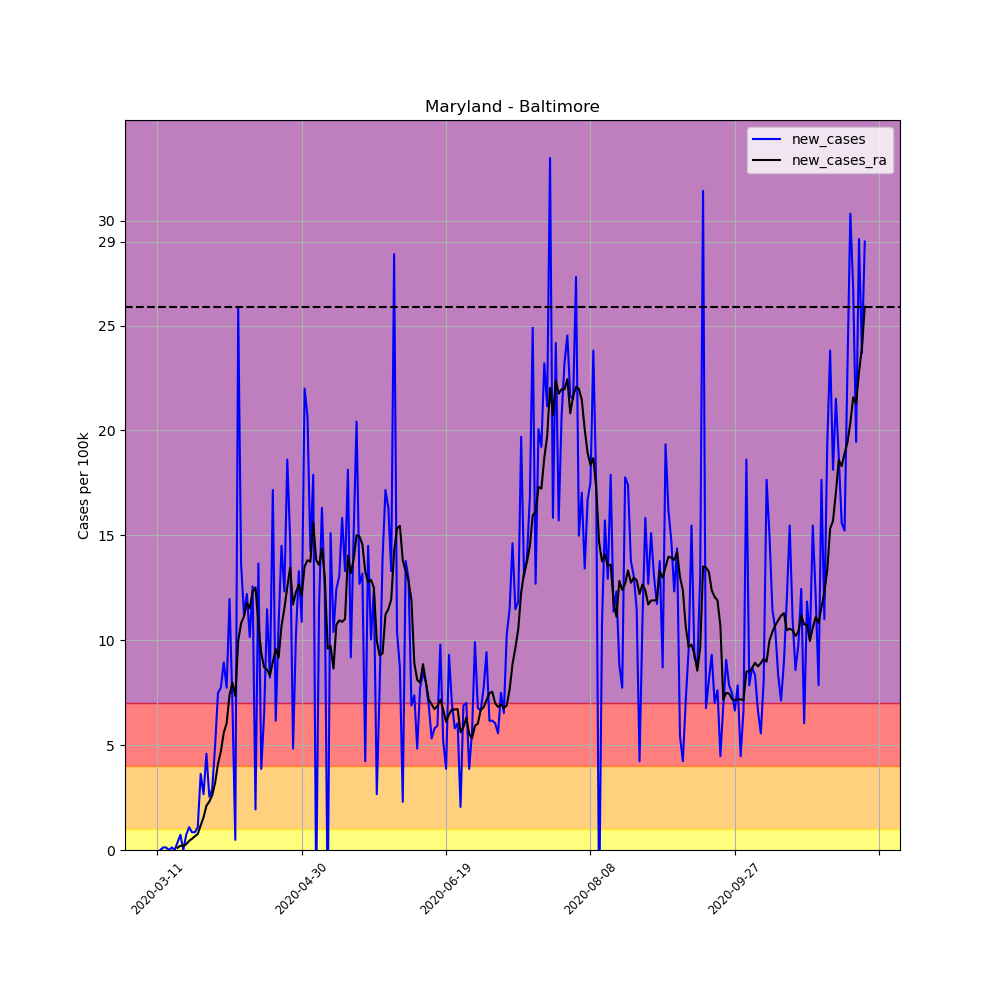

The file beside this chart, header and first rows:
, date, county, state, fips, cases, deaths, COUNTY, STNAME, CTYNAME, POPESTIMATE2019, per_100k, per_100k_ra, new_cases, new_cases_ra
44682, 2020-03-11, Baltimore, Maryland, 24005, 1, 0, 5, Maryland, Baltimore, 827370, 0.1209, , , 
44683, 2020-03-12, Baltimore, Maryland, 24005, 1, 0, 5, Maryland, Baltimore, 827370, 0.1209, , 0.0, 
44684, 2020-03-13, Baltimore, Maryland, 24005, 2, 0, 5, Maryland, Baltimore, 827370, 0.2417, , 0.1209, 
44685, 2020-03-14, Baltimore, Maryland, 24005, 3, 0, 5, Maryland, Baltimore, 827370, 0.3626, , 0.1209, 
44686, 2020-03-15, Baltimore, Maryland, 24005, 3, 0, 5, Maryland, Baltimore, 827370, 0.3626, , 0.0, 
44687, 2020-03-16, Baltimore, Maryland, 24005, 4, 0, 5, Maryland, Baltimore, 827370, 0.4835, , 0.1209, 
44688, 2020-03-17, Baltimore, Maryland, 24005, 4, 0, 5, Maryland, Baltimore, 827370, 0.4835, 0.3108, 0.0, 
44689, 2020-03-18, Baltimore, Maryland, 24005, 7, 0, 5, Maryland, Baltimore, 827370, 0.8461, 0.4144, 0.3626, 0.1036
44690, 2020-03-19, Baltimore, Maryland, 24005, 13, 0, 5, Maryland, Baltimore, 827370, 1.571, 0.6216, 0.7252, 0.2072
44691, 2020-03-20, Baltimore, Maryland, 24005, 13, 1, 5, Maryland, Baltimore, 827370, 1.571, 0.8115, 0.0, 0.1899
44692, 2020-03-21, Baltimore, Maryland, 24005, 19, 1, 5, Maryland, Baltimore, 827370, 2.296, 1.088, 0.7252, 0.2763
44693, 2020-03-22, Baltimore, Maryland, 24005, 28, 1, 5, Maryland, Baltimore, 827370, 3.384, 1.519, 1.088, 0.4317
44694, 2020-03-23, Baltimore, Maryland, 24005, 35, 1, 5, Maryland, Baltimore, 827370, 4.23, 2.055, 0.8461, 0.5353
44695, 2020-03-24, Baltimore, Maryland, 24005, 42, 1, 5, Maryland, Baltimore, 827370, 5.076, 2.711, 0.8461, 0.6561
44696, 2020-03-25, Baltimore, Maryland, 24005, 51, 1, 5, Maryland, Baltimore, 827370, 6.164, 3.471, 1.088, 0.7597
44697, 2020-03-26, Baltimore, Maryland, 24005, 81, 1, 5, Maryland, Baltimore, 827370, 9.79, 4.645, 3.626, 1.174
44698, 2020-03-27, Baltimore, Maryland, 24005, 103, 1, 5, Maryland, Baltimore, 827370, 12.45, 6.199, 2.659, 1.554
44699, 2020-03-28, Baltimore, Maryland, 24005, 141, 1, 5, Maryland, Baltimore, 827370, 17.04, 8.305, 4.593, 2.107
44700, 2020-03-29, Baltimore, Maryland, 24005, 162, 1, 5, Maryland, Baltimore, 827370, 19.58, 10.62, 2.538, 2.314
44701, 2020-03-30, Baltimore, Maryland, 24005, 186, 1, 5, Maryland, Baltimore, 827370, 22.48, 13.23, 2.901, 2.607
44702, 2020-03-31, Baltimore, Maryland, 24005, 227, 1, 5, Maryland, Baltimore, 827370, 27.44, 16.42, 4.955, 3.194
44703, 2020-04-01, Baltimore, Maryland, 24005, 289, 1, 5, Maryland, Baltimore, 827370, 34.93, 20.53, 7.494, 4.109
44704, 2020-04-02, Baltimore, Maryland, 24005, 353, 1, 5, Maryland, Baltimore, 827370, 42.67, 25.23, 7.735, 4.696
44705, 2020-04-03, Baltimore, Maryland, 24005, 427, 3, 5, Maryland, Baltimore, 827370, 51.61, 30.82, 8.944, 5.594
44706, 2020-04-04, Baltimore, Maryland, 24005, 491, 4, 5, Maryland, Baltimore, 827370, 59.34, 36.86, 7.735, 6.043
44707, 2020-04-05, Baltimore, Maryland, 24005, 590, 6, 5, Maryland, Baltimore, 827370, 71.31, 44.25, 11.97, 7.39
44708, 2020-04-06, Baltimore, Maryland, 24005, 648, 11, 5, Maryland, Baltimore, 827370, 78.32, 52.23, 7.01, 7.977
44709, 2020-04-07, Baltimore, Maryland, 24005, 652, 11, 5, Maryland, Baltimore, 827370, 78.8, 59.57, 0.4835, 7.338
44710, 2020-04-08, Baltimore, Maryland, 24005, 866, 13, 5, Maryland, Baltimore, 827370, 104.7, 69.53, 25.87, 9.963
44711, 2020-04-09, Baltimore, Maryland, 24005, 979, 16, 5, Maryland, Baltimore, 827370, 118.3, 80.34, 13.66, 10.81
44712, 2020-04-10, Baltimore, Maryland, 24005, 1072, 21, 5, Maryland, Baltimore, 827370, 129.6, 91.48, 11.24, 11.14
44713, 2020-04-11, Baltimore, Maryland, 24005, 1173, 26, 5, Maryland, Baltimore, 827370, 141.8, 103.3, 12.21, 11.78
44714, 2020-04-12, Baltimore, Maryland, 24005, 1257, 30, 5, Maryland, Baltimore, 827370, 151.9, 114.8, 10.15, 11.52
44715, 2020-04-13, Baltimore, Maryland, 24005, 1361, 31, 5, Maryland, Baltimore, 827370, 164.5, 127.1, 12.57, 12.31
44716, 2020-04-14, Baltimore, Maryland, 24005, 1377, 41, 5, Maryland, Baltimore, 827370, 166.4, 139.6, 1.934, 12.52
44717, 2020-04-15, Baltimore, Maryland, 24005, 1490, 32, 5, Maryland, Baltimore, 827370, 180.1, 150.4, 13.66, 10.77
44718, 2020-04-16, Baltimore, Maryland, 24005, 1522, 37, 5, Maryland, Baltimore, 827370, 184, 159.7, 3.868, 9.376
44719, 2020-04-17, Baltimore, Maryland, 24005, 1576, 44, 5, Maryland, Baltimore, 827370, 190.5, 168.5, 6.527, 8.702
44720, 2020-04-18, Baltimore, Maryland, 24005, 1671, 45, 5, Maryland, Baltimore, 827370, 202, 177, 11.48, 8.599
44721, 2020-04-19, Baltimore, Maryland, 24005, 1739, 50, 5, Maryland, Baltimore, 827370, 210.2, 185.4, 8.219, 8.322
44722, 2020-04-20, Baltimore, Maryland, 24005, 1881, 50, 5, Maryland, Baltimore, 827370, 227.3, 194.4, 17.16, 8.979
44723, 2020-04-21, Baltimore, Maryland, 24005, 1932, 58, 5, Maryland, Baltimore, 827370, 233.5, 203.9, 6.164, 9.583
44724, 2020-04-22, Baltimore, Maryland, 24005, 2021, 67, 5, Maryland, Baltimore, 827370, 244.3, 213.1, 10.76, 9.168
44725, 2020-04-23, Baltimore, Maryland, 24005, 2141, 71, 5, Maryland, Baltimore, 827370, 258.8, 223.8, 14.5, 10.69
44726, 2020-04-24, Baltimore, Maryland, 24005, 2243, 74, 5, Maryland, Baltimore, 827370, 271.1, 235.3, 12.33, 11.52
44727, 2020-04-25, Baltimore, Maryland, 24005, 2397, 79, 5, Maryland, Baltimore, 827370, 289.7, 247.8, 18.61, 12.54
44728, 2020-04-26, Baltimore, Maryland, 24005, 2519, 81, 5, Maryland, Baltimore, 827370, 304.5, 261.3, 14.75, 13.47
44729, 2020-04-27, Baltimore, Maryland, 24005, 2559, 98, 5, Maryland, Baltimore, 827370, 309.3, 273, 4.835, 11.71
44730, 2020-04-28, Baltimore, Maryland, 24005, 2644, 107, 5, Maryland, Baltimore, 827370, 319.6, 285.3, 10.27, 12.29
44731, 2020-04-29, Baltimore, Maryland, 24005, 2754, 118, 5, Maryland, Baltimore, 827370, 332.9, 298, 13.3, 12.66
44732, 2020-04-30, Baltimore, Maryland, 24005, 2844, 123, 5, Maryland, Baltimore, 827370, 343.7, 310.1, 10.88, 12.14
44733, 2020-05-01, Baltimore, Maryland, 24005, 3026, 129, 5, Maryland, Baltimore, 827370, 365.7, 323.6, 22, 13.52
44734, 2020-05-02, Baltimore, Maryland, 24005, 3197, 139, 5, Maryland, Baltimore, 827370, 386.4, 337.4, 20.67, 13.81
44735, 2020-05-03, Baltimore, Maryland, 24005, 3315, 147, 5, Maryland, Baltimore, 827370, 400.7, 351.2, 14.26, 13.74
44736, 2020-05-04, Baltimore, Maryland, 24005, 3463, 151, 5, Maryland, Baltimore, 827370, 418.6, 366.8, 17.89, 15.61
44737, 2020-05-05, Baltimore, Maryland, 24005, 3445, 157, 5, Maryland, Baltimore, 827370, 416.4, 380.6, -2.176, 13.83
44738, 2020-05-06, Baltimore, Maryland, 24005, 3541, 163, 5, Maryland, Baltimore, 827370, 428, 394.2, 11.6, 13.59
44739, 2020-05-07, Baltimore, Maryland, 24005, 3676, 169, 5, Maryland, Baltimore, 827370, 444.3, 408.6, 16.32, 14.37
44740, 2020-05-08, Baltimore, Maryland, 24005, 3778, 177, 5, Maryland, Baltimore, 827370, 456.6, 421.6, 12.33, 12.98
44741, 2020-05-09, Baltimore, Maryland, 24005, 3753, 185, 5, Maryland, Baltimore, 827370, 453.6, 431.2, -3.022, 9.6
... 186 more rows
